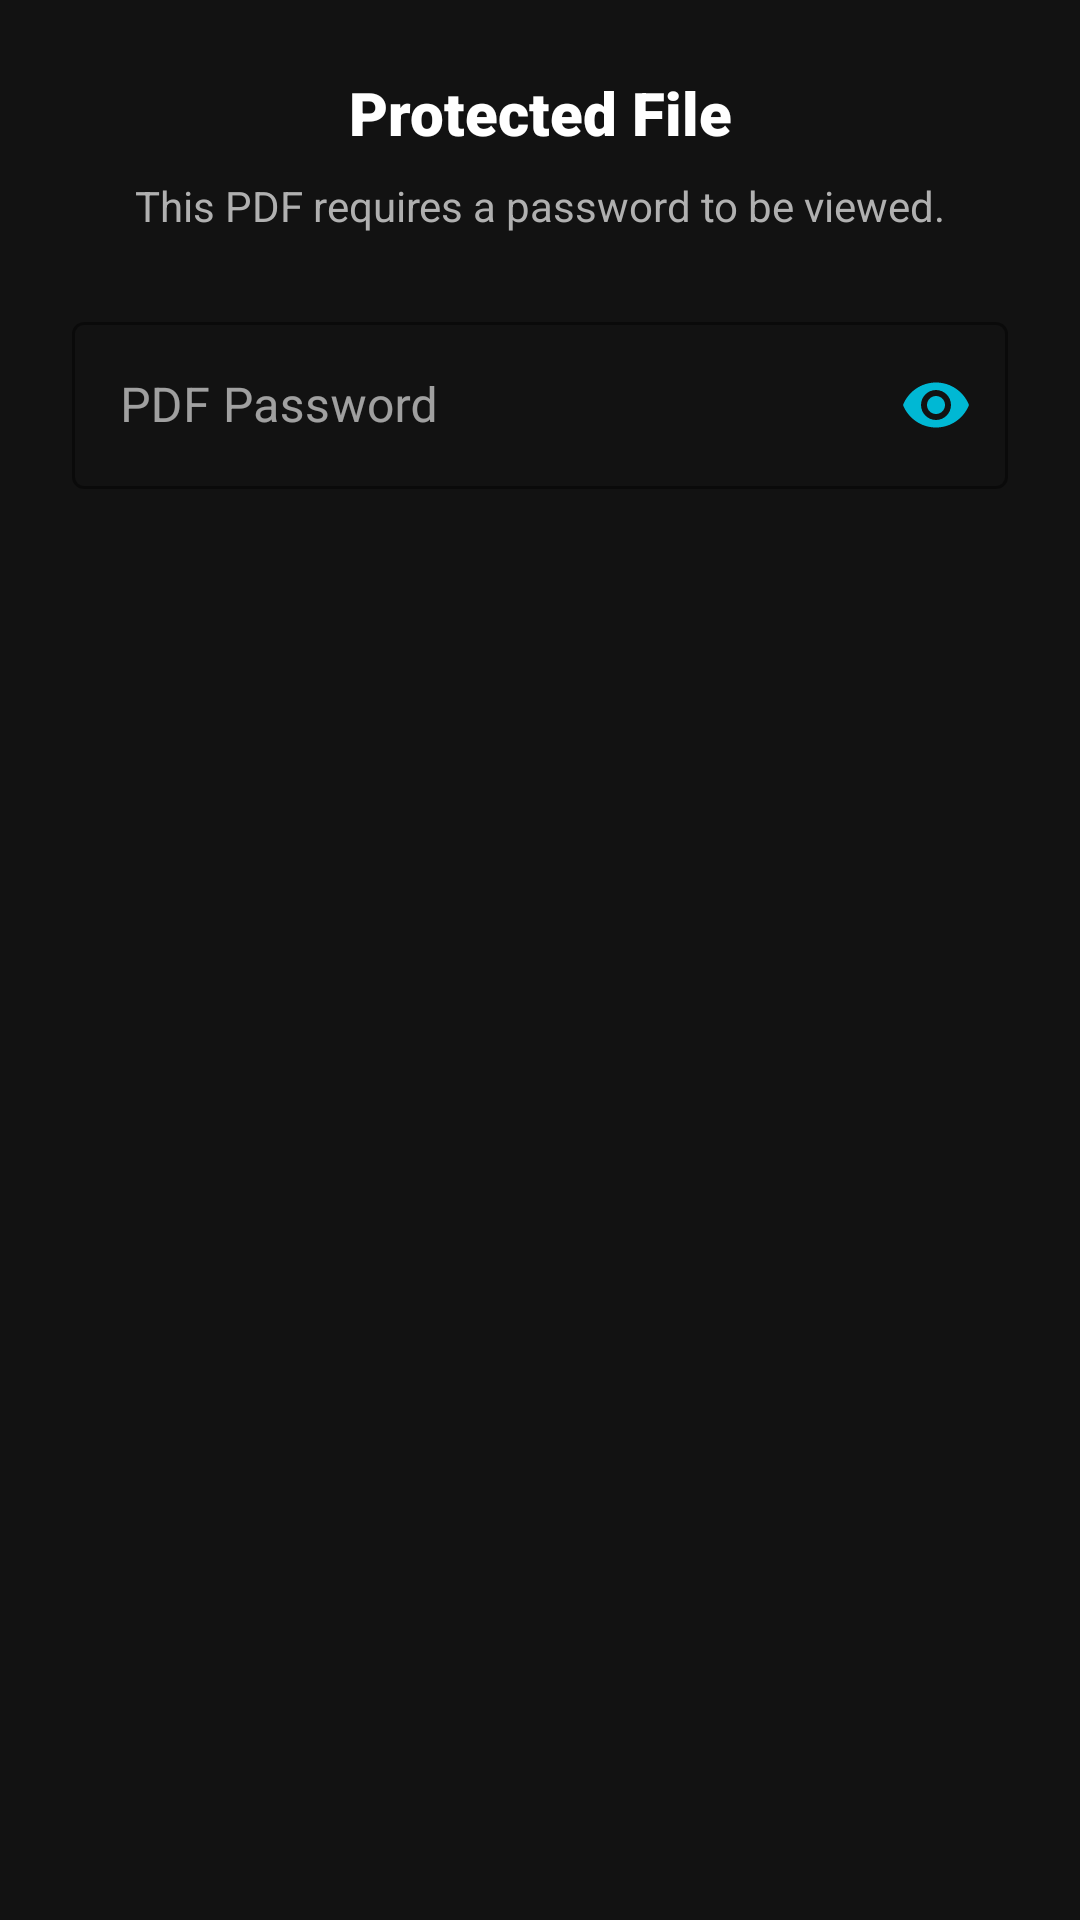

Reconstruct the res/layout file that produces this screen, plus the resources it refers to.
<!-- AndroidManifest.xml: application theme Theme.LeitorDePDFSeguro -->
<!-- res/layout/dialog_password.xml -->
<?xml version="1.0" encoding="utf-8"?>
<LinearLayout xmlns:android="http://schemas.android.com/apk/res/android"
    xmlns:app="http://schemas.android.com/apk/res-auto"
    android:layout_width="match_parent"
    android:layout_height="wrap_content"
    android:orientation="vertical"
    android:padding="24dp">

    <TextView
        android:layout_width="match_parent"
        android:layout_height="wrap_content"
        android:text="@string/protected_file"
        android:textColor="@color/white"
        android:textSize="20sp"
        android:fontFamily="sans-serif-black"
        android:gravity="center"
        android:layout_marginBottom="8dp" />

    <TextView
        android:layout_width="match_parent"
        android:layout_height="wrap_content"
        android:text="@string/password_dialog_msg"
        android:textColor="@color/text_secondary"
        android:textSize="14sp"
        android:gravity="center"
        android:layout_marginBottom="24dp" />

    <com.google.android.material.textfield.TextInputLayout
        android:id="@+id/passwordInputLayout"
        android:layout_width="match_parent"
        android:layout_height="wrap_content"
        app:passwordToggleEnabled="true"
        app:passwordToggleTint="@color/accent_cyan"
        app:boxStrokeColor="@color/accent_cyan"
        app:hintTextColor="@color/accent_cyan"
        style="@style/Widget.MaterialComponents.TextInputLayout.OutlinedBox">

        <com.google.android.material.textfield.TextInputEditText
            android:id="@+id/passwordEditText"
            android:layout_width="match_parent"
            android:layout_height="wrap_content"
            android:hint="@string/password_hint"
            android:inputType="textPassword"
            android:textColor="@color/white"
            android:textColorHint="@color/text_secondary" />
    </com.google.android.material.textfield.TextInputLayout>

</LinearLayout>
<!-- resources referenced by this layout -->
<resources>
  <color name="accent_cyan">#00B8D4</color>
  <color name="text_secondary">#B0B0B0</color>
  <color name="white">#FFFFFFFF</color>
  <string name="password_dialog_msg">This PDF requires a password to be viewed.</string>
  <string name="password_hint">PDF Password</string>
  <string name="protected_file">Protected File</string>
  <style name="Theme.LeitorDePDFSeguro" parent="Base.Theme.LeitorDePDFSeguro" />
  <style name="Base.Theme.LeitorDePDFSeguro" parent="Theme.Material3.DayNight.NoActionBar">
          <item name="colorPrimary">@color/primary_security</item>
          <item name="colorSecondary">@color/accent_cyan</item>
          <item name="android:windowBackground">@color/background_dark</item>
          <item name="android:textColorPrimary">@color/text_primary</item>
          <item name="android:textColorSecondary">@color/text_secondary</item>
  
          
          <item name="colorSurface">@color/surface_dark</item>
          <item name="colorOnSurface">@color/white</item>
          <item name="colorSurfaceVariant">@color/surface_dark</item>
          <item name="colorOnSurfaceVariant">@color/text_secondary</item>
  
          
          <item name="alertDialogTheme">@style/CustomDialogTheme</item>
      </style>
  <color name="primary_security">#0D47A1</color>
  <color name="background_dark">#121212</color>
  <color name="text_primary">#E1E1E1</color>
  <color name="surface_dark">#1E1E1E</color>
  <style name="CustomDialogTheme" parent="Theme.Material3.Dark.Dialog.Alert">
          
          <item name="android:windowBackground">@drawable/dialog_background_rounded</item>
  
          
          <item name="android:isLightTheme">false</item>
  
          
          <item name="android:textColor">@color/white</item>
          <item name="android:textColorPrimary">@color/white</item>
          <item name="android:textColorSecondary">@color/text_secondary</item>
  
          
          <item name="android:textColorAlertDialogListItem">@color/white</item>
          <item name="android:editTextColor">@color/white</item>
          <item name="android:textAppearanceListItemSmall">@style/CustomDialogTextAppearance</item>
  
          
          <item name="colorPrimary">@color/accent_cyan</item>
          <item name="colorAccent">@color/accent_cyan</item>
          <item name="colorControlNormal">@color/white</item>
          <item name="colorControlActivated">@color/accent_cyan</item>
  
          
          <item name="buttonBarPositiveButtonStyle">@style/DialogButtonStyle</item>
          <item name="buttonBarNegativeButtonStyle">@style/DialogButtonStyle</item>
      </style>
  <!-- drawable dialog_background_rounded (drawable) -->
  <?xml version="1.0" encoding="utf-8"?>
  <inset xmlns:android="http://schemas.android.com/apk/res/android"
      android:insetLeft="16dp"
      android:insetTop="16dp"
      android:insetRight="16dp"
      android:insetBottom="16dp">
      <shape android:shape="rectangle">
          <solid android:color="@color/surface_dark" />
          <corners android:radius="24dp" />
      </shape>
  </inset>
  <style name="CustomDialogTextAppearance" parent="TextAppearance.Material3.BodyMedium">
          <item name="android:textColor">@color/white</item>
      </style>
  <style name="DialogButtonStyle" parent="Widget.Material3.Button.TextButton.Dialog">
          <item name="android:textColor">@color/accent_cyan</item>
      </style>
</resources>
